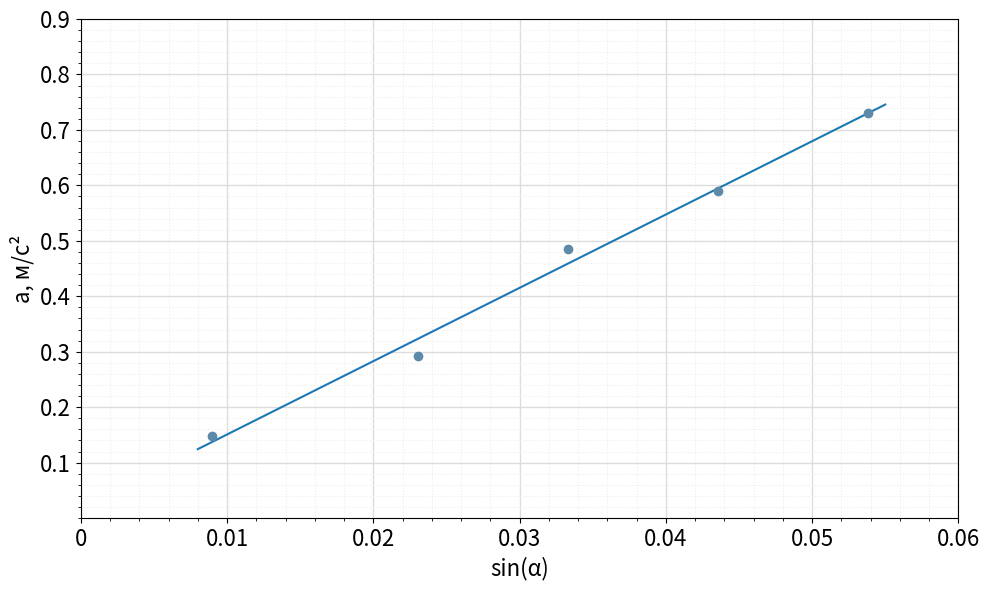

Source code (Python): (Note: this script raises an exception after producing the figure.)
import matplotlib.pyplot as plt
import numpy as np

# Данные (модуль синуса)
x = np.abs(np.array([-0.008974359, -0.023076923, -0.033333333, -0.043589744, -0.053846154]))
y = np.array([0.148, 0.293, 0.485, 0.589, 0.731])

# Параметры линии тренда
B = 13.222293
A = 0.018488

# Линия тренда
x_trend = np.linspace(0.008, 0.055, 100)
y_trend = B * x_trend + A

plt.figure(figsize=(10, 6))

# Сетка
plt.grid(which='major', color='#DDDDDD', linewidth=1.0)
plt.grid(which='minor', color='#EEEEEE', linestyle=':', linewidth=0.8)
plt.minorticks_on()

# Линия
plt.plot(x_trend, y_trend)

# Точки
# plt.scatter(x, y, color='white')
plt.scatter(x, y, color='#5D8AA8', zorder=3)

# Убираем подписи осей, оставляем только цифры
plt.tick_params(axis='both', which='major', labelsize=16)
# Настраиваем подписи осей, чтобы ноль был только на пересечении

# Для оси X: задаем подписи, начиная не с 0
x_ticks = np.arange(0, 0.07, 0.01)
plt.xticks(x_ticks, [f'{tick:.2f}' if tick != 0 else '0' for tick in x_ticks])

# Для оси Y: задаем подписи, начиная не с 0
y_ticks = np.arange(0.1, 1.0, 0.1)
plt.yticks(y_ticks, [f'{tick:.1f}' for tick in y_ticks])

# Уравнение (можно оставить как справочную информацию)
# plt.text(0.005, 0.65, f'a = {B:.2f} · sin α + {A:.3f}', fontsize=14,
         # bbox=dict(facecolor='white', edgecolor='#B0C4DE', boxstyle='round,pad=0.5'))

# Пределы
plt.xlim(0, 0.06)
plt.ylim(0, 0.9)

plt.xlabel("sin(α)", fontsize=16)
plt.ylabel("a, м/с²", fontsize=16)

plt.tight_layout()
plt.savefig('../images/graph2.png', dpi=300)
plt.show()
